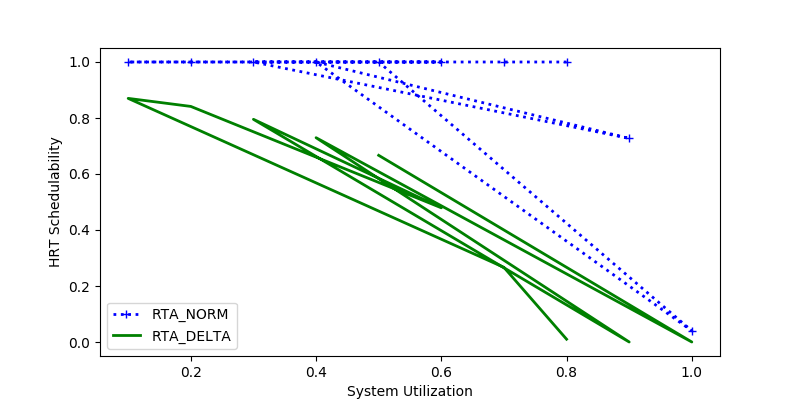

The table this chart was drawn from, first rows:
sys_util, RTA_NORM, RTA_DELTA
0.8, 1.0, 0.01
0.7, 1.0, 0.2664
0.1, 1.0, 0.8701
0.2, 1.0, 0.8413
0.6, 1.0, 0.4793
0.3, 1.0, 0.7953
0.9, 0.7273, 0.0
0.4, 1.0, 0.7296
1.0, 0.04, 0.0
0.5, 1.0, 0.6667
